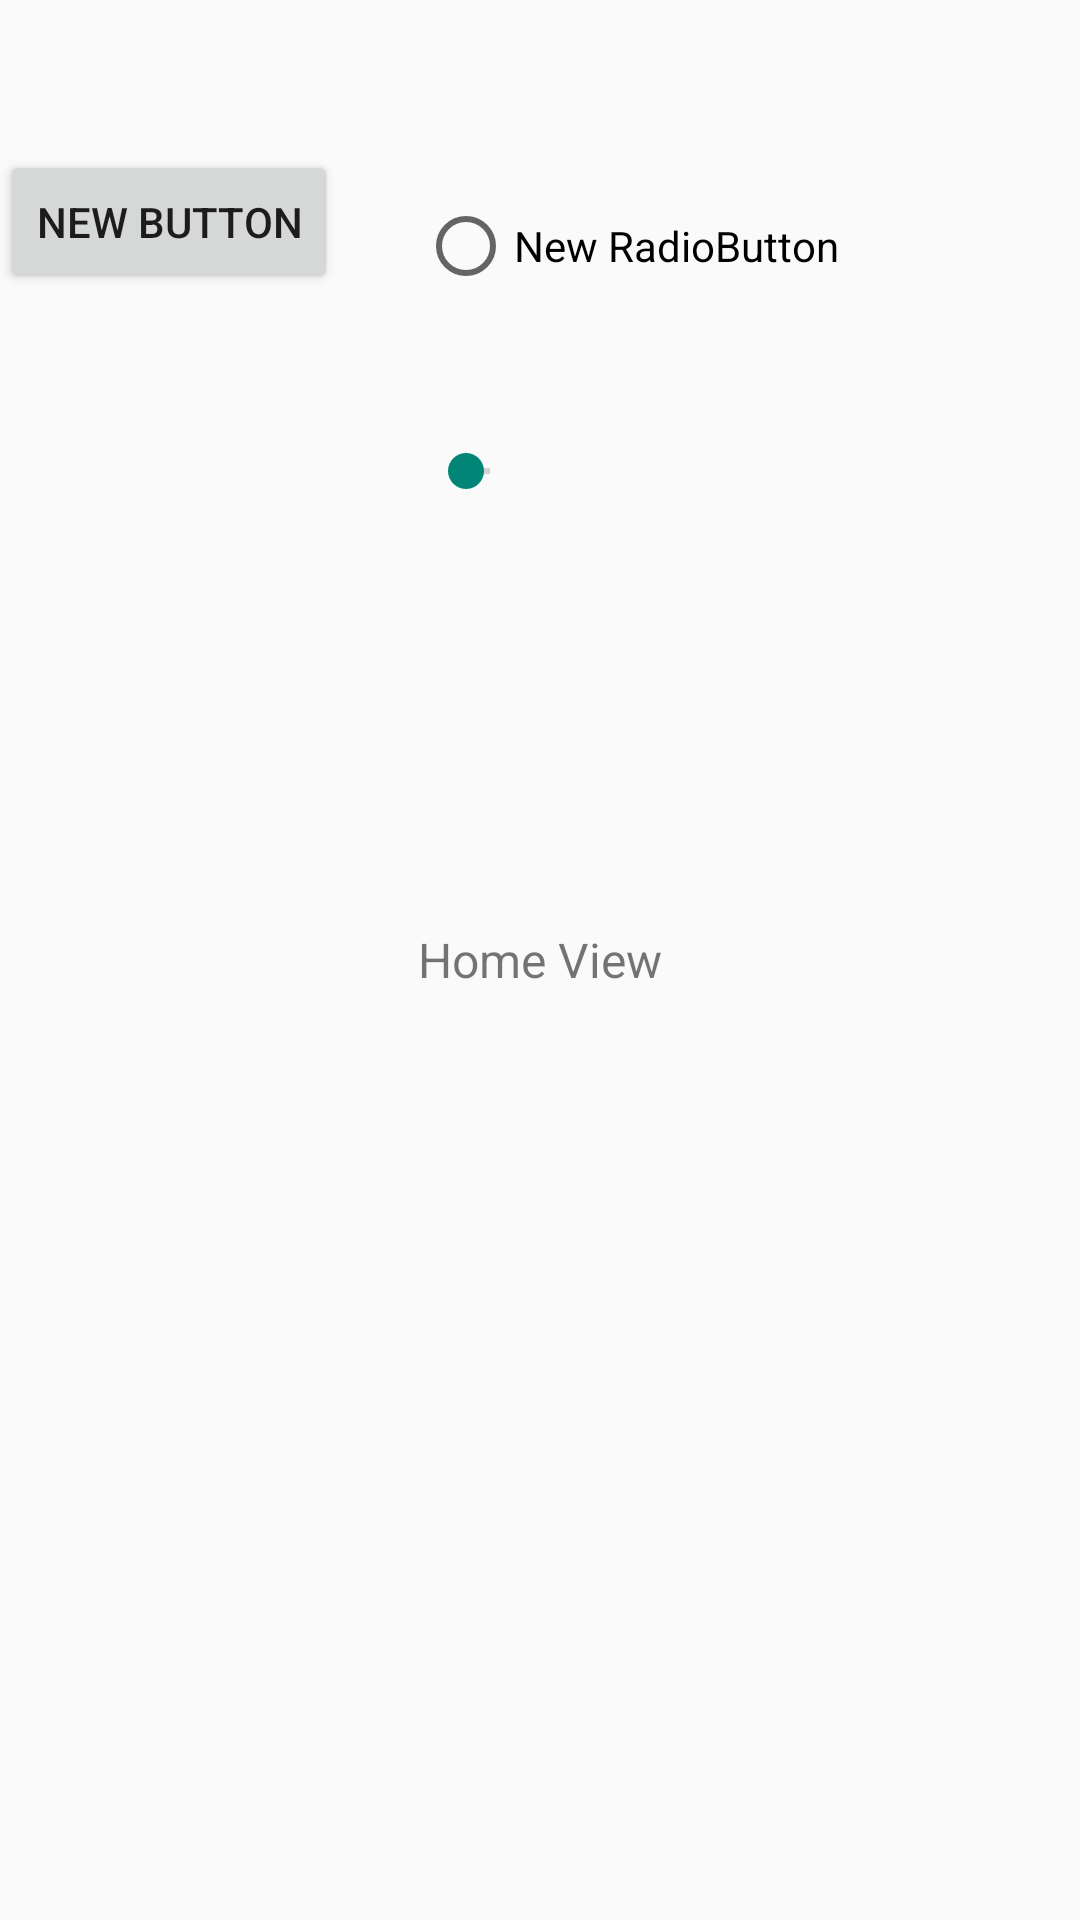

Here is an Android app screen rendered from its layout file. Give the layout XML and the strings, colors and styles it references.
<!-- AndroidManifest.xml: application theme AppTheme -->
<!-- res/layout/fragment_home.xml -->
<?xml version="1.0" encoding="utf-8"?>
<RelativeLayout xmlns:android="http://schemas.android.com/apk/res/android"
    android:layout_width="match_parent"
    android:layout_height="match_parent">
    
    <TextView
        android:id="@+id/txtLabel"
         android:layout_width="wrap_content"
        android:layout_height="wrap_content"
        android:layout_centerInParent="true"
        android:textSize="16dp"
        android:text="Home View"/>
    
    <ImageView android:layout_width="wrap_content"
        android:layout_height="wrap_content"
        android:layout_below="@id/txtLabel"
        android:src="@drawable/ic_launcher"
        android:layout_centerHorizontal="true"
        android:layout_marginTop="10dp"/>

    <Button
        android:layout_width="wrap_content"
        android:layout_height="wrap_content"
        android:text="New Button"
        android:id="@+id/button2"
        android:layout_alignParentTop="true"
        android:layout_alignParentStart="true"
        android:layout_marginTop="50dp" />

    <RadioButton
        android:layout_width="wrap_content"
        android:layout_height="wrap_content"
        android:text="New RadioButton"
        android:id="@+id/radioButton"
        android:layout_alignBottom="@+id/button2"
        android:layout_alignStart="@+id/txtLabel" />

    <SeekBar
        android:layout_width="wrap_content"
        android:layout_height="wrap_content"
        android:id="@+id/seekBar"
        android:layout_below="@+id/radioButton"
        android:layout_alignStart="@+id/radioButton"
        android:layout_marginTop="50dp" />


</RelativeLayout>
<!-- resources referenced by this layout -->
<resources>
  <style name="AppTheme" parent="AppTheme.Base" />
  <style name="AppTheme.Base" parent="Theme.AppCompat.Light.DarkActionBar">
          
  
          
          <item name="colorPrimary">#00e676</item>
  
          
          <item name="colorPrimaryDark">#000000</item>
  
          <item name="android:titleTextStyle">@style/TitleTextStyle</item>
  
  
          
      </style>
  <style name="TitleTextStyle" parent="TextAppearance.AppCompat.Widget.ActionBar.Title">
          <item name="android:labelTextSize">13sp</item>
      </style>
</resources>
